Labelled photos from "dataset_v3", an image-classification folder in yannmeri/PREPARATION_PLAN. The possible labels are: clay, loam, sand.

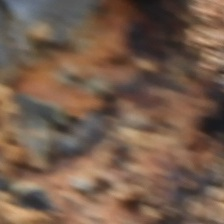
Label: loam

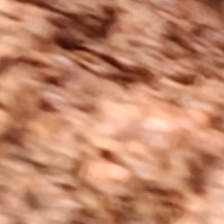
Label: clay

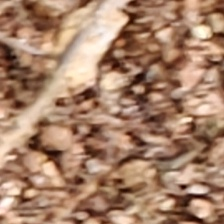
Label: sand

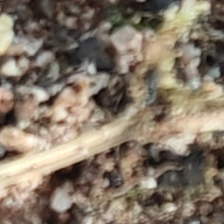
Label: sand

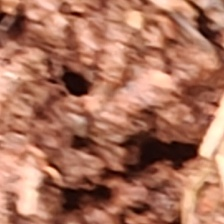
Label: clay

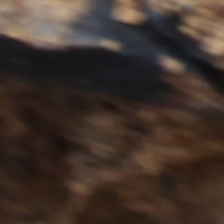
Label: loam
